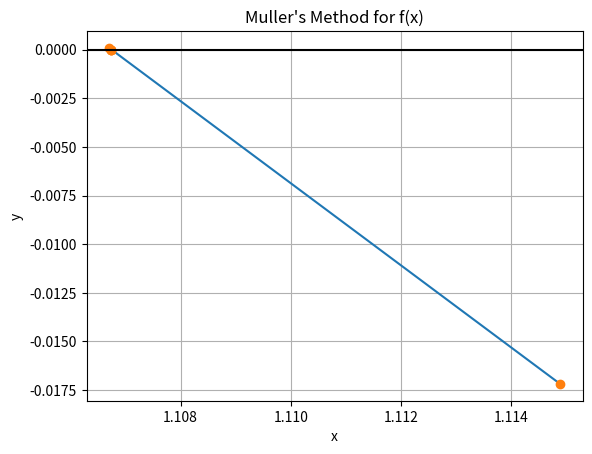

This chart was generated by the following Python code:
# -*- coding: utf-8 -*-
"""
Spyder Editor

This is a temporary script file.
"""
# Muller methold

import numpy as np
import matplotlib.pyplot as plt


def muller(f, x0, x1, x2, tol, max_iter):
    i = 1
    table = []
    error = 1e3
    x3 = 0

    while error > tol:
        c = f(x2)
        b = ((x0 - x2) ** 2 * (f(x1) - f(x2)) - (x1 - x2) ** 2 * (f(x0) - f(x2))) / (
            (x0 - x2) * (x1 - x2) * (x0 - x1)
        )
        a = ((x1 - x2) * (f(x0) - f(x2)) - (x0 - x2) * (f(x1) - f(x2))) / (
            (x0 - x2) * (x1 - x2) * (x0 - x1)
        )
        x3 = x2 - (2 * c) / (b + np.sign(b) * np.sqrt(b**2 - 4 * a * c))
        error = abs(x3 - x2)
        table.append([i, x3, f(x3), error])
        x0, x1, x2 = x1, x2, x3

        if i == max_iter:
            break

        i += 1

    return table


# Example usage:
f = lambda x: np.exp(-x) - x**2 + np.sin(x)
initial_guesses = [0, 0.5, 1]
tolerance = 1e-10
max_iterations = 8

table = muller(f, *initial_guesses, tolerance, max_iterations)
table = np.array(table)

# Print the table
np.set_printoptions(precision=3)
print("[i, x3, function evaluated, error]")
print(table)

# Plot the convergence
xi = table[:, 1]
yi = table[:, 2]

order = np.argsort(xi)
xi = xi[order]
yi = yi[order]

plt.plot(xi, yi)
plt.plot(xi, yi, "o")
plt.axhline(0, color="black")

plt.xlabel("x")
plt.ylabel("y")
plt.title("Muller's Method for f(x)")
plt.grid()
plt.show()
